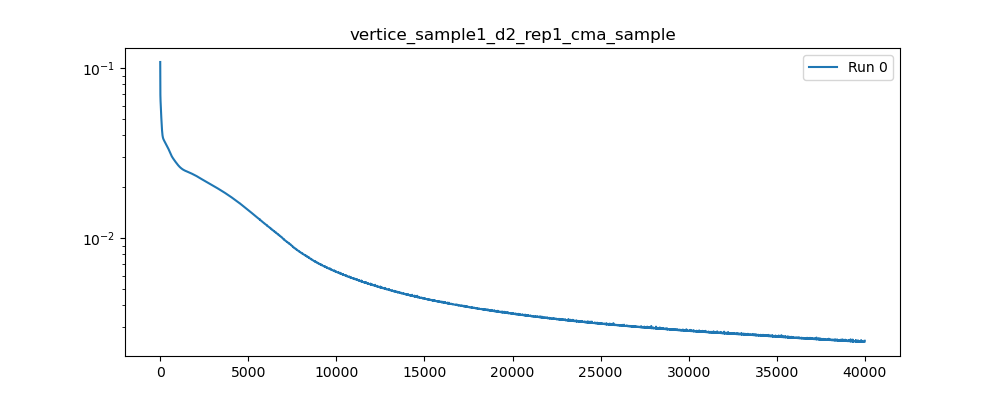

Source data for this figure (header and first rows):
, 0
0, 0.1082
1, 0.09504
2, 0.08787
3, 0.08458
4, 0.08236
5, 0.07986
6, 0.07693
7, 0.07393
8, 0.07128
9, 0.06925
10, 0.06791
11, 0.06715
12, 0.06673
13, 0.06643
14, 0.06608
15, 0.0656
16, 0.06504
17, 0.06448
18, 0.064
19, 0.06363
20, 0.0634
21, 0.06323
22, 0.06309
23, 0.06291
24, 0.06265
25, 0.06232
26, 0.06194
27, 0.06153
28, 0.06112
29, 0.06075
30, 0.0604
31, 0.06006
32, 0.05973
33, 0.05938
34, 0.059
35, 0.0586
36, 0.05819
37, 0.05779
38, 0.05741
39, 0.05706
40, 0.05674
41, 0.05642
42, 0.05611
43, 0.0558
44, 0.05549
45, 0.05519
46, 0.0549
47, 0.05463
48, 0.05437
49, 0.05412
50, 0.05387
51, 0.05361
52, 0.05334
53, 0.05308
54, 0.05282
55, 0.05257
56, 0.05232
57, 0.05206
58, 0.0518
59, 0.05154
... 39,940 more rows
